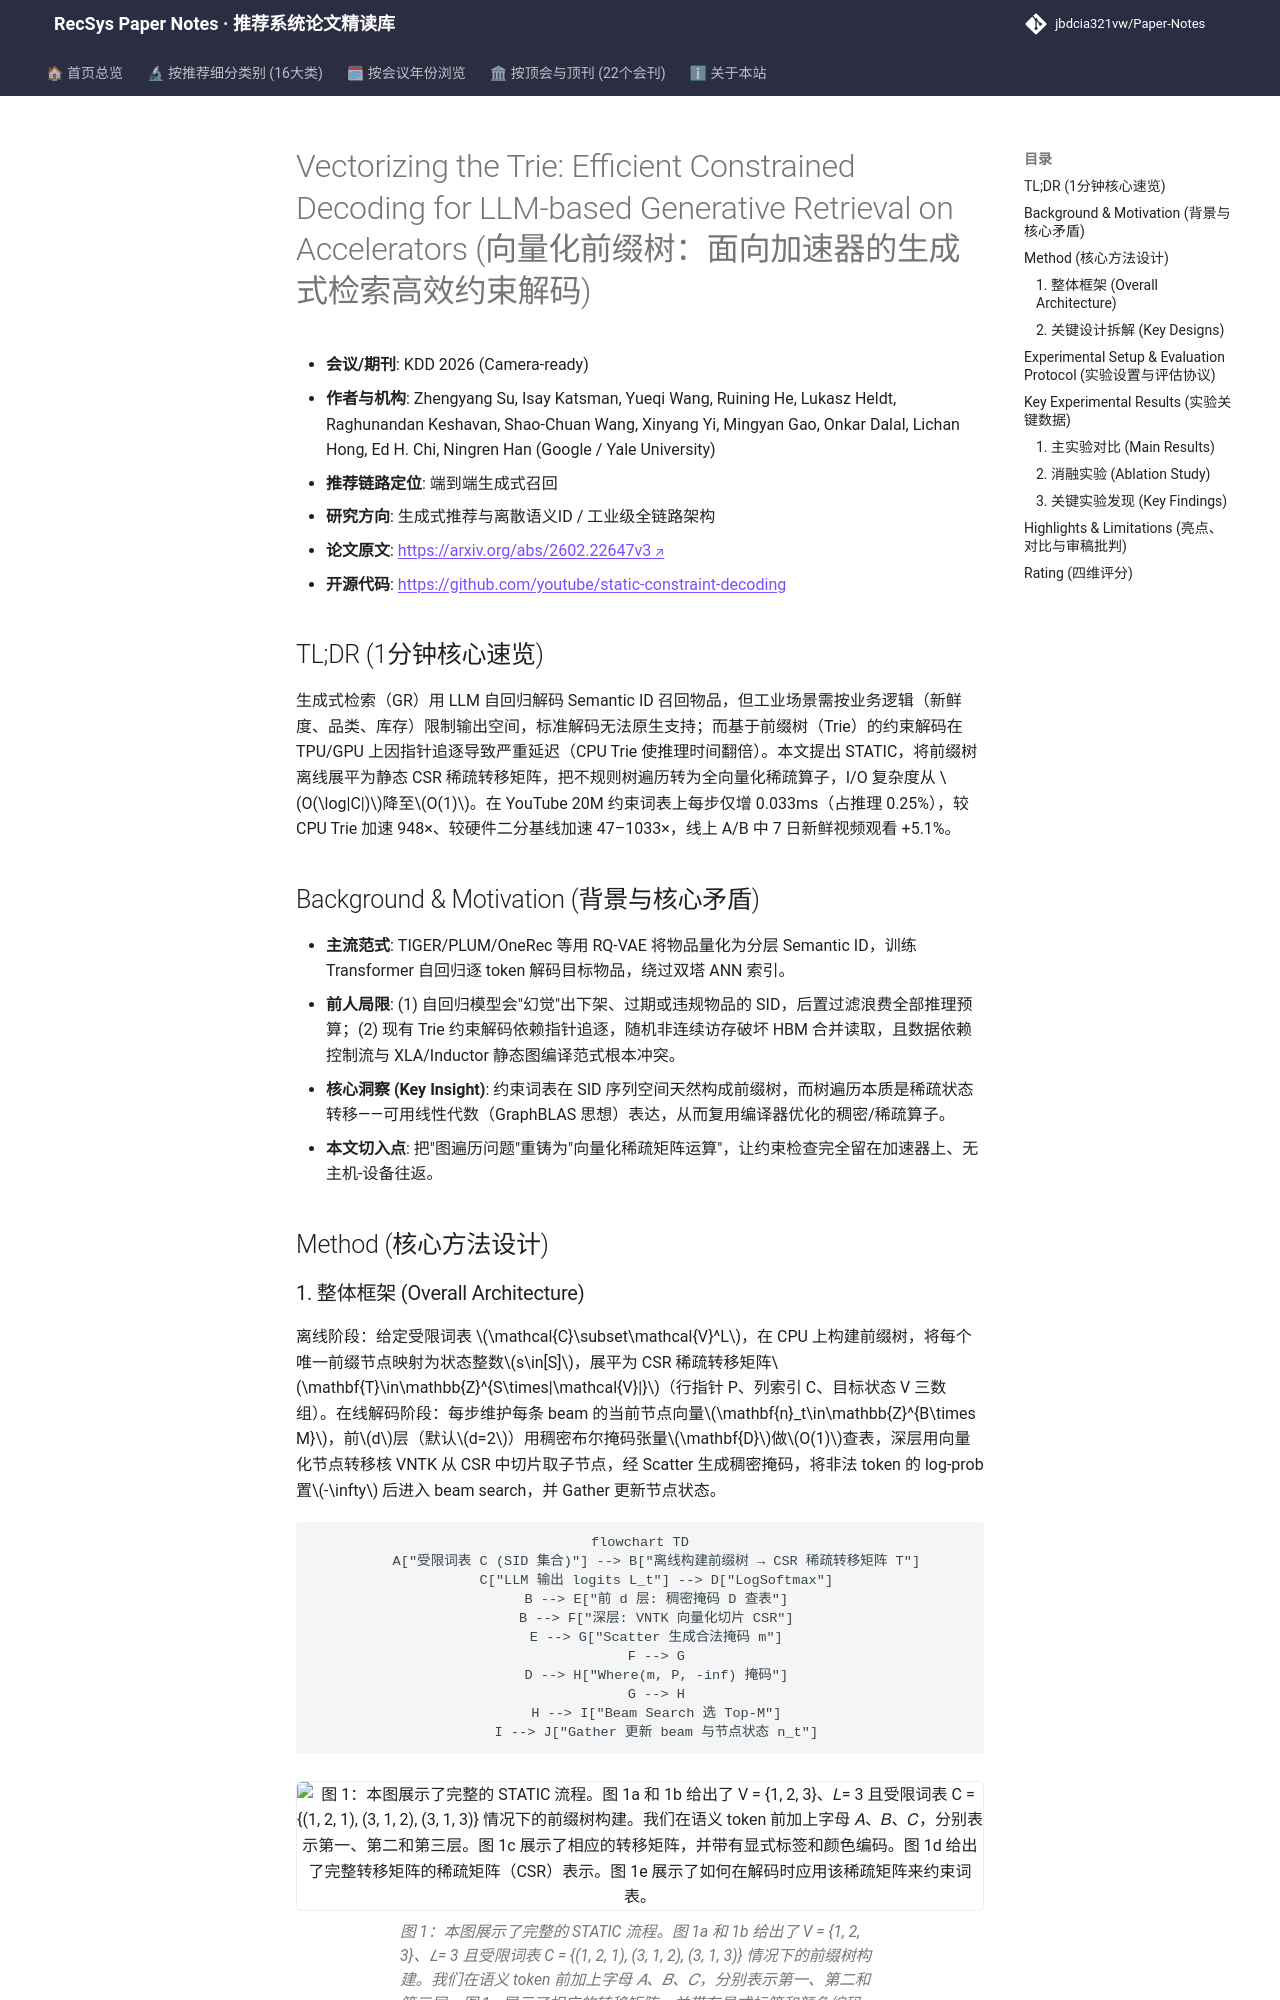

repository: jbdcia321vw/Paper-Notes · page: venues/KDD/2026/generative_rec/vectorizing_the_trie_efficient_constrained_decoding_for_llm_based_generativ/index.html · generator: mkdocs

---
title: "[Paper Note] Vectorizing the Trie: Efficient Constrained Decoding for LLM-based Generative Retrieval on Accelerators"
description: "[KDD 2026][生成式推荐与离散语义ID] 将前缀树约束展平为静态 CSR 稀疏转移矩阵，把不规则树遍历转为全向量化稀疏算子，实现 O(1) I/O 的严格约束解码，线上延迟仅 0.033ms/步。"
tags:
  - KDD 2026
  - 生成式推荐与离散语义ID
  - 生成式端到端
  - 约束解码
  - 稀疏矩阵
  - 语义ID
date: 2026-11-12
venue: KDD
year: 2026
paper_url: "https://arxiv.org/abs/2602.22647"
code_url: "https://github.com/youtube/static-constraint-decoding"
categories:
  - generative_rec
  - debias_fairness_industrial
---

# Vectorizing the Trie: Efficient Constrained Decoding for LLM-based Generative Retrieval on Accelerators (向量化前缀树：面向加速器的生成式检索高效约束解码)

- **会议/期刊**: KDD 2026 (Camera-ready)
- **作者与机构**: Zhengyang Su, Isay Katsman, Yueqi Wang, Ruining He, Lukasz Heldt, Raghunandan Keshavan, Shao-Chuan Wang, Xinyang Yi, Mingyan Gao, Onkar Dalal, Lichan Hong, Ed H. Chi, Ningren Han (Google / Yale University)
- **推荐链路定位**: 端到端生成式召回
- **研究方向**: 生成式推荐与离散语义ID / 工业级全链路架构
- **论文原文**: [https://arxiv.org/abs/2602.22647v3](https://arxiv.org/abs/2602.22647v3)
- **开源代码**: [https://github.com/youtube/static-constraint-decoding](https://github.com/youtube/static-constraint-decoding)

## TL;DR (1分钟核心速览)

生成式检索（GR）用 LLM 自回归解码 Semantic ID 召回物品，但工业场景需按业务逻辑（新鲜度、品类、库存）限制输出空间，标准解码无法原生支持；而基于前缀树（Trie）的约束解码在 TPU/GPU 上因指针追逐导致严重延迟（CPU Trie 使推理时间翻倍）。本文提出 STATIC，将前缀树离线展平为静态 CSR 稀疏转移矩阵，把不规则树遍历转为全向量化稀疏算子，I/O 复杂度从 $O(\log|C|)$降至$O(1)$。在 YouTube 20M 约束词表上每步仅增 0.033ms（占推理 0.25%），较 CPU Trie 加速 948×、较硬件二分基线加速 47–1033×，线上 A/B 中 7 日新鲜视频观看 +5.1%。

## Background & Motivation (背景与核心矛盾)

- **主流范式**: TIGER/PLUM/OneRec 等用 RQ-VAE 将物品量化为分层 Semantic ID，训练 Transformer 自回归逐 token 解码目标物品，绕过双塔 ANN 索引。
- **前人局限**: (1) 自回归模型会"幻觉"出下架、过期或违规物品的 SID，后置过滤浪费全部推理预算；(2) 现有 Trie 约束解码依赖指针追逐，随机非连续访存破坏 HBM 合并读取，且数据依赖控制流与 XLA/Inductor 静态图编译范式根本冲突。
- **核心洞察 (Key Insight)**: 约束词表在 SID 序列空间天然构成前缀树，而树遍历本质是稀疏状态转移——可用线性代数（GraphBLAS 思想）表达，从而复用编译器优化的稠密/稀疏算子。
- **本文切入点**: 把"图遍历问题"重铸为"向量化稀疏矩阵运算"，让约束检查完全留在加速器上、无主机-设备往返。

## Method (核心方法设计)
